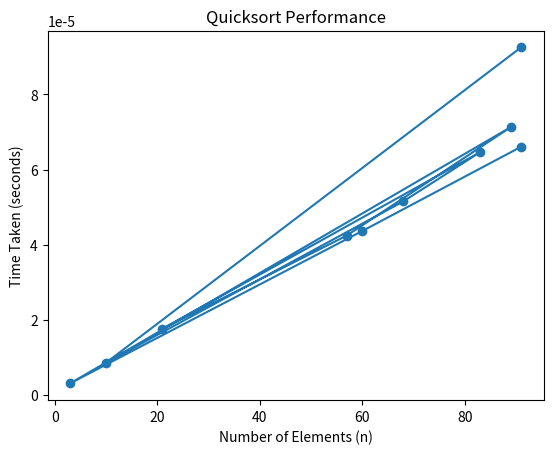

Source code (Python):
# Group Members:
# Caleb Mabuka: CIT-227-030/2021
# Joram Kariuki: CIT-227-009/2021
# JohnMark Wanjugu: CIT-227-008/2021
# Thorne Musau: CIT-227-029/2021


import numpy as np
import time
import matplotlib.pyplot as plt

def quicksort(arr):
    if len(arr) <= 1:
        return arr
    else:
        pivot = arr[0]
        less = [x for x in arr[1:] if x <= pivot]
        greater = [x for x in arr[1:] if x > pivot]
        return quicksort(less) + [pivot] + quicksort(greater)
        
def measure_time(n):
    # Generate a random array of size n
    elements = np.random.randint(1, 1000, size=n)

    # Measure the time taken to sort the array using quicksort
    start_time = time.time()
    sorted_elements = quicksort(elements)
    end_time = time.time()

    return end_time - start_time

# # Read elements from a file
# file_path = 'random_elements.txt'  # Replace with the actual path
# with open(file_path, 'r') as file:
#     lines = file.readlines()
#     elements = [int(line.strip()) for line in lines]

n_values = np.random.randint(1, 100, size=10)
times_taken = []

for n in n_values:
    time_taken = measure_time(n)
    times_taken.append(time_taken)
    print(f"Time taken for n={n}: {time_taken:.6f} seconds")

# Plotting the graph
plt.plot(n_values, times_taken, marker='o')
plt.title('Quicksort Performance')
plt.xlabel('Number of Elements (n)')
plt.ylabel('Time Taken (seconds)')
plt.show()
